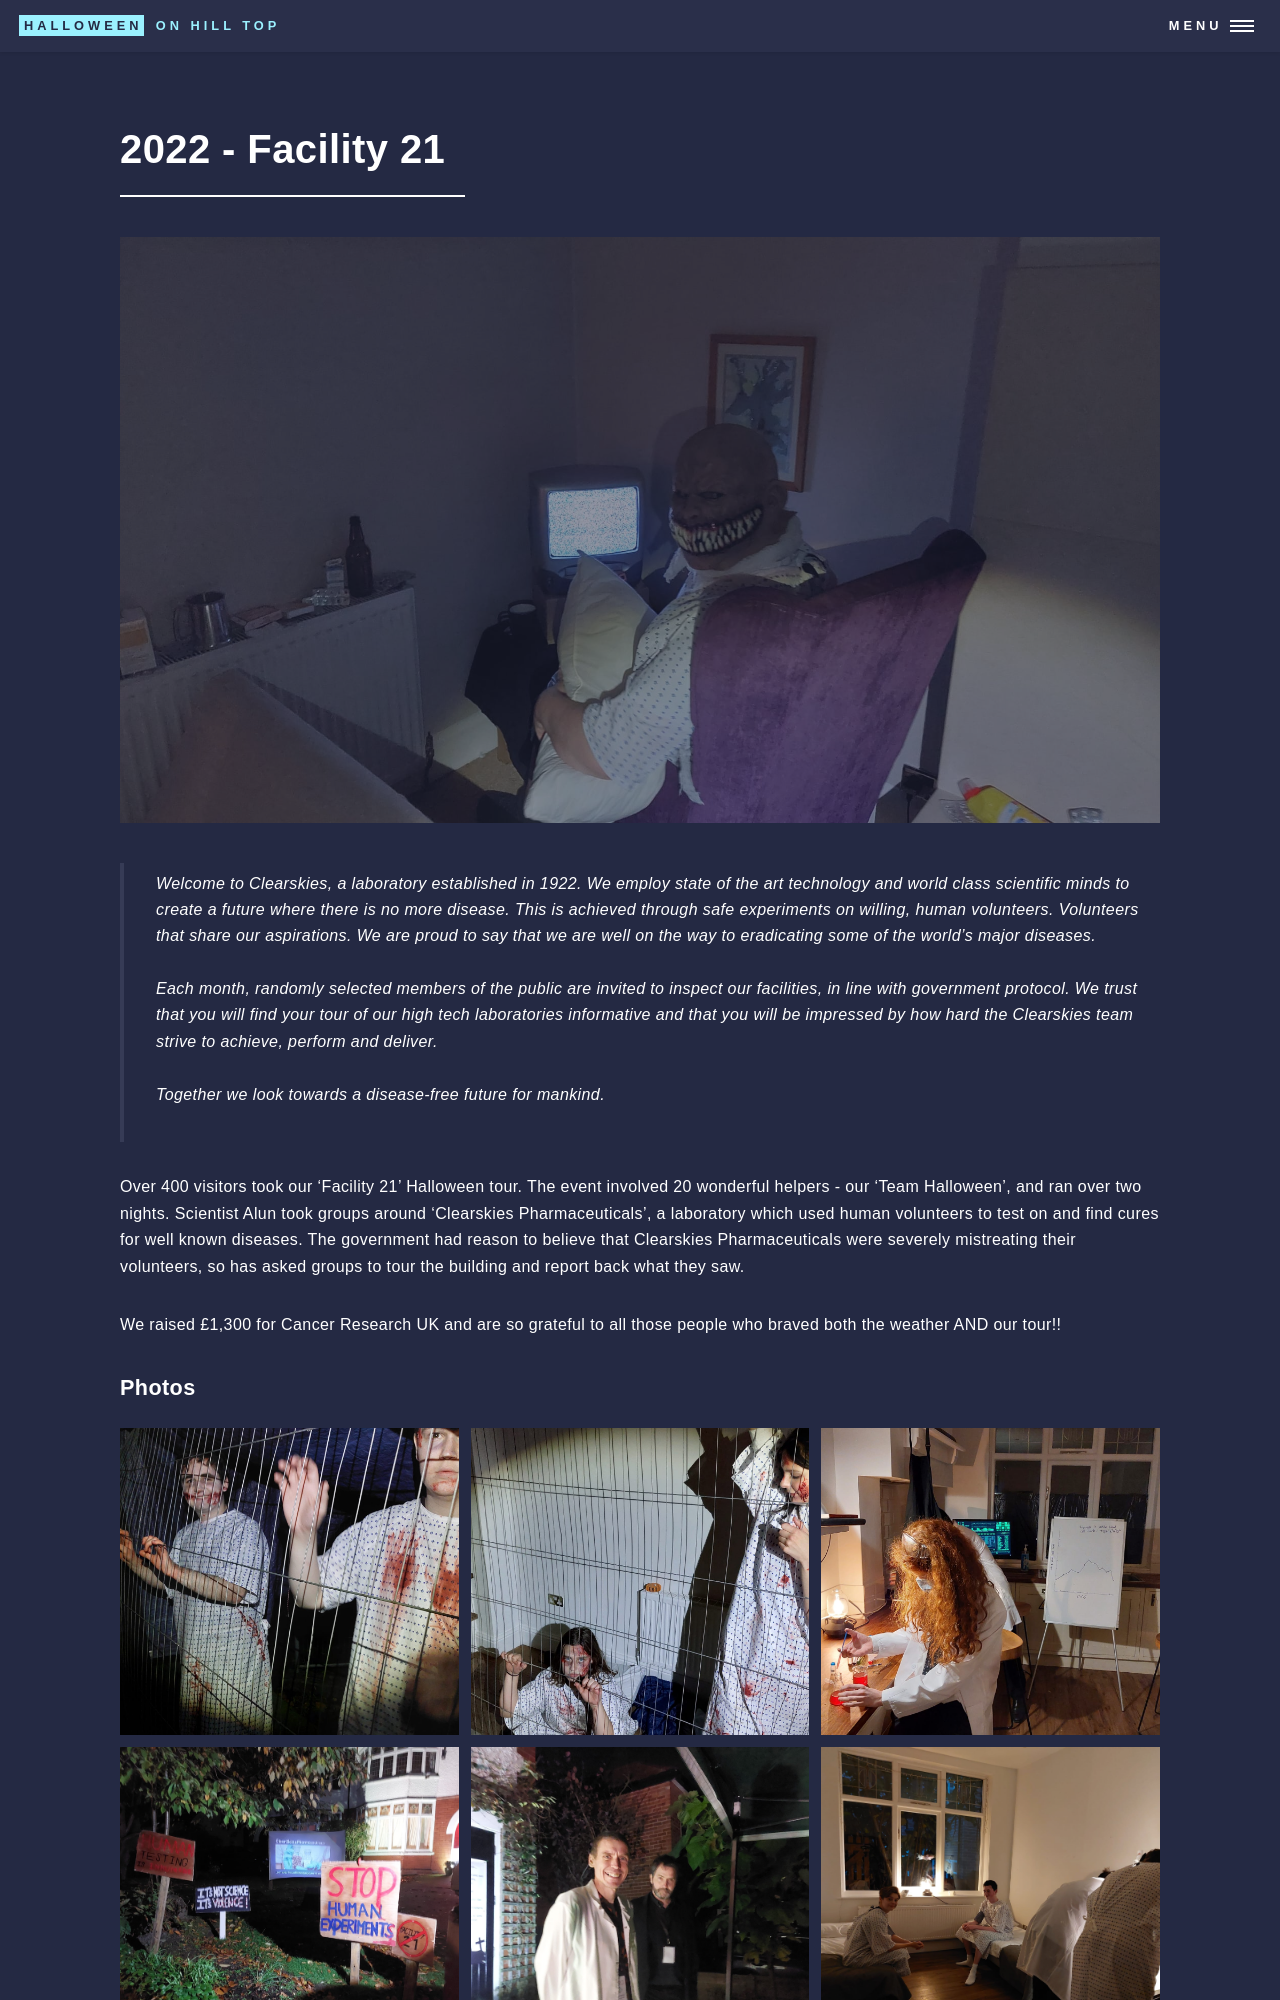

repository: jcleary/halloween-on-hill-top · page: previous/2022-facility-21.html · generator: jekyll

---
layout: post
title: 2022 - Facility 21
image: assets/images/2022-main.jpg
previous: true
order: 5
photo-path: "images/2022/"
---
<blockquote>

    Welcome to Clearskies, a laboratory established in 1922. We employ state of the art technology and world class scientific minds to create a future where there is no more disease.  This is achieved through safe experiments on willing, human volunteers. Volunteers that share our aspirations. We are proud to say that we are well on the way to eradicating some of the world’s major diseases.
    
    <br/>
    <br/>
    
    Each month, randomly selected members of the public are invited to inspect our facilities, in line with government protocol. We trust that you will find your tour of our high tech laboratories informative and that you will be impressed by how hard the Clearskies team strive to achieve, perform and deliver.
